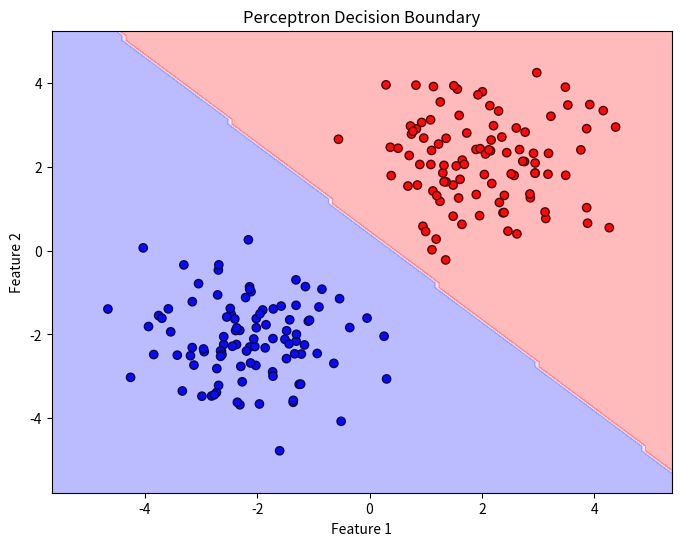

Write the Python code that produced this figure.
import numpy as np
import matplotlib.pyplot as plt

"""
    1.	Generate a linearly separable dataset (e.g., two clusters of points).
	2.	Train a perceptron to classify the data using the perceptron learning rule.
	3.	Visualize performance using a decision boundary plot.
	4.	Keep it simple following the KISS (Keep It Simple, Stupid) principle.
"""
# Step 1: Generate a linearly separable dataset
np.random.seed(0)
num_samples = 100

# Generate two clusters (Class 1 and Class 2)
X1 = np.random.randn(num_samples, 2) + np.array([2, 2])  # Cluster around (2,2)
X2 = np.random.randn(num_samples, 2) + np.array([-2, -2])  # Cluster around (-2,-2)

# Combine the data
X = np.vstack((X1, X2))
y = np.hstack((np.ones(num_samples), -np.ones(num_samples)))  # Class labels: 1 and -1

# Step 2: Implement a simple Perceptron
class Perceptron:
    def __init__(self, input_size:int, learning_rate:float=0.1, epochs:int=10):
        self.weights = np.zeros(input_size)
        self.bias = 0
        self.learning_rate = learning_rate
        self.epochs = epochs

    def activation(self, x):
        return 1 if x >= 0 else -1  # Step function

    def train(self, X, y):
        for epoch in range(self.epochs):
            for i in range(len(X)):
                summation = np.dot(X[i], self.weights) + self.bias
                prediction = self.activation(summation)
                error = y[i] - prediction
                
                # Perceptron Learning Rule: Update weights and bias
                self.weights += self.learning_rate * error * X[i]
                self.bias += self.learning_rate * error

    def predict(self, X):
        return np.array([self.activation(np.dot(x, self.weights) + self.bias) for x in X])

# Train the perceptron
perceptron = Perceptron(input_size=2, learning_rate=0.1, epochs=10)
perceptron.train(X, y)

# Step 3: Visualizing the Decision Boundary
def plot_decision_boundary(X, y, perceptron):
    plt.figure(figsize=(8, 6))

    # Scatter plot of points
    plt.scatter(X[:, 0], X[:, 1], c=y, cmap="bwr", edgecolors="k")

    # Create a mesh grid
    x_min, x_max = X[:, 0].min() - 1, X[:, 0].max() + 1
    y_min, y_max = X[:, 1].min() - 1, X[:, 1].max() + 1
    xx, yy = np.meshgrid(np.linspace(x_min, x_max, 100), np.linspace(y_min, y_max, 100))
    
    # Compute predictions for the grid points
    grid_points = np.c_[xx.ravel(), yy.ravel()]
    Z = perceptron.predict(grid_points).reshape(xx.shape)

    # Plot the decision boundary
    plt.contourf(xx, yy, Z, alpha=0.3, cmap="bwr")
    plt.title("Perceptron Decision Boundary")
    plt.xlabel("Feature 1")
    plt.ylabel("Feature 2")
    plt.show()

# Step 4: Plot the decision boundary
plot_decision_boundary(X, y, perceptron)